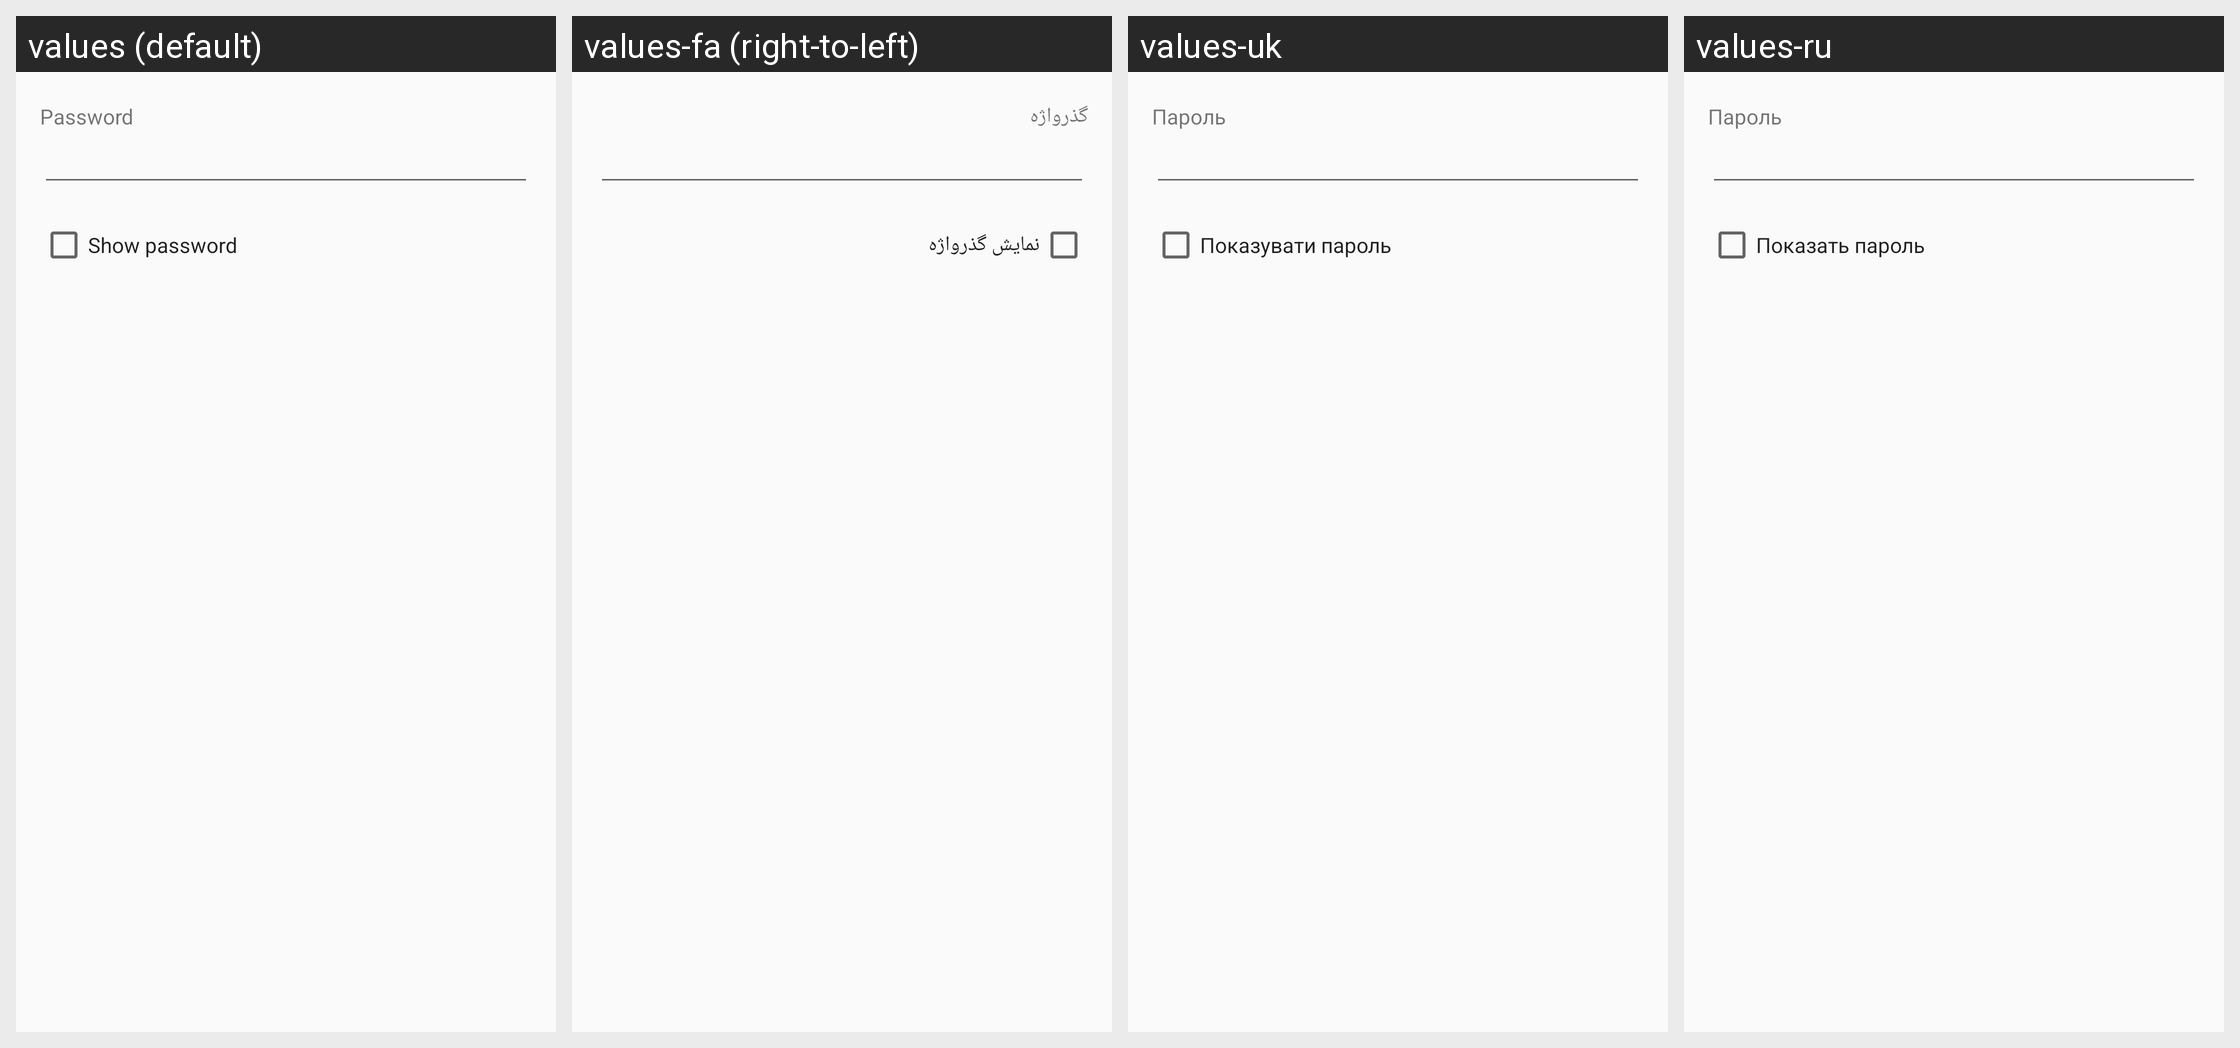

Locale-by-locale string values for the Android screen shown in this grid:
Android screen res/layout/write_wifi_config_to_nfc.xml rendered under 4 locales, left to right: values (default), values-fa (right-to-left), values-uk, values-ru. Device: Nexus 5 (rendered at 1080×1920; each locale shown at half size, 540×960, under a caption strip naming it); theme Theme.Settings.
Other locales in the repository, not shown: values-af, values-am, values-ar, values-ca, values-cs, values-da, values-de, values-en-rIN, values-es, values-es-rUS, values-et, values-et-rEE, values-fi, values-fr, values-fr-rCA, values-hr, values-hu, values-in, values-it, values-iw, values-ja, values-ko, values-lt, values-lv, values-mn-rMN, values-ms, values-ms-rMY, values-nb, values-nl, values-pl, values-pt, values-pt-rPT, values-ro, values-sk, values-sl, values-sv, values-sw, values-tl, values-tr, values-vi, values-zh-rCN, values-zh-rTW, values-zu.
Strings drawn on this screen, with the default value and each locale's value (text and hints the layout hard-codes, and strings that could not be matched under every locale, appear in the picture but are not listed):

wifi_password
  values: Password
  values-fa: گذرواژه
  values-uk: Пароль
  values-ru: Пароль

wifi_show_password
  values: Show password
  values-fa: نمایش گذرواژه
  values-uk: Показувати пароль
  values-ru: Показать пароль
